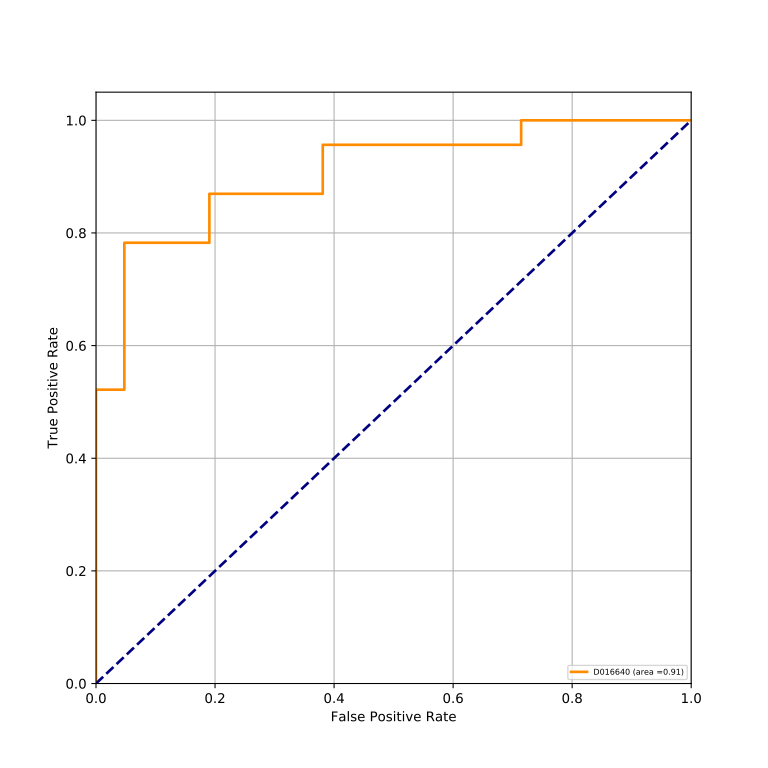

Values plotted in this chart, from the file beside it:
classes, fpr, tpr, auc
D016640, 0.0, 0.0, 0.9068
D016640, 0.0, 0.04348, 0.9068
D016640, 0.0, 0.5217, 0.9068
D016640, 0.04762, 0.5217, 0.9068
D016640, 0.04762, 0.7826, 0.9068
D016640, 0.1905, 0.7826, 0.9068
D016640, 0.1905, 0.8696, 0.9068
D016640, 0.381, 0.8696, 0.9068
D016640, 0.381, 0.9565, 0.9068
D016640, 0.7143, 0.9565, 0.9068
D016640, 0.7143, 1.0, 0.9068
D016640, 1.0, 1.0, 0.9068
